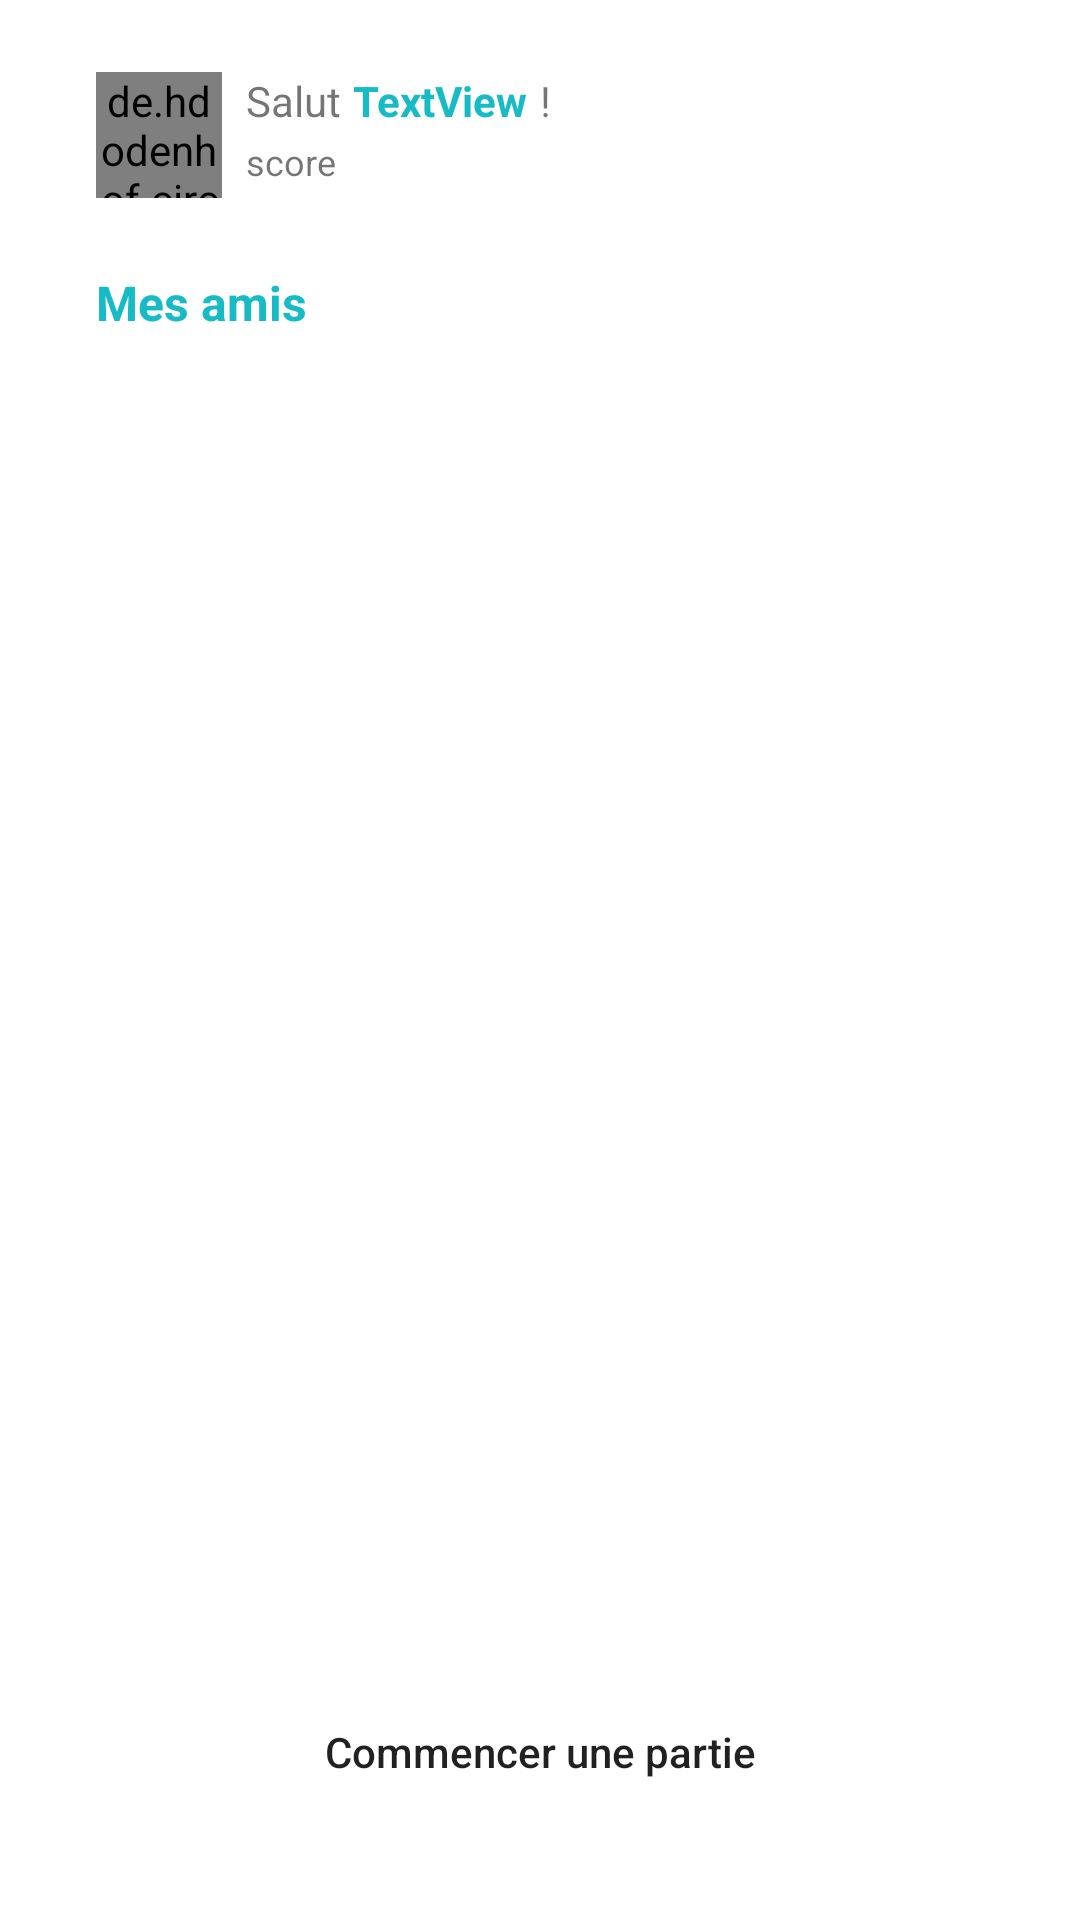

Here is an Android app screen rendered from its layout file. Give the layout XML and the strings, colors and styles it references.
<!-- AndroidManifest.xml: application theme Theme.Quizz -->
<!-- res/layout/activity_home.xml -->
<?xml version="1.0" encoding="utf-8"?>
<androidx.constraintlayout.widget.ConstraintLayout xmlns:android="http://schemas.android.com/apk/res/android"
    xmlns:app="http://schemas.android.com/apk/res-auto"
    xmlns:tools="http://schemas.android.com/tools"
    android:layout_width="match_parent"
    android:layout_height="match_parent"
    tools:context=".activity.HomeActivity">

    <de.hdodenhof.circleimageview.CircleImageView
        android:id="@+id/quizz_image"
        android:layout_width="42dp"
        android:layout_height="42dp"
        android:layout_marginStart="32dp"
        android:layout_marginTop="24dp"
        app:civ_border_color="#FFFFFF"
        app:civ_border_width="2dp"
        app:layout_constraintStart_toStartOf="parent"
        app:layout_constraintTop_toTopOf="parent" />

    <TextView
        android:id="@+id/home_friends"
        android:layout_width="wrap_content"
        android:layout_height="wrap_content"
        android:layout_marginLeft="32dp"
        android:layout_marginTop="24dp"
        android:text="Mes amis"
        android:textColor="@color/primary"
        android:textSize="16dp"
        android:textStyle="bold"
        app:layout_constraintLeft_toLeftOf="parent"
        app:layout_constraintTop_toBottomOf="@+id/quizz_image" />

    <ListView
        android:id="@+id/list_friends"
        android:layout_width="wrap_content"
        android:layout_height="wrap_content"
        android:layout_marginTop="8dp"
        android:divider="@null"
        android:listSelector="@android:color/transparent"
        android:cacheColorHint="@android:color/transparent"
        app:layout_constraintEnd_toEndOf="parent"
        app:layout_constraintStart_toStartOf="parent"
        app:layout_constraintTop_toBottomOf="@+id/home_friends" />

    <Button
        android:id="@+id/button_start"
        android:layout_width="wrap_content"
        android:layout_height="wrap_content"
        android:layout_marginBottom="32dp"
        android:text="Commencer une partie"
        android:textAllCaps="false"
        android:background="@drawable/button_rounded"
        app:layout_constraintBottom_toBottomOf="parent"
        app:layout_constraintEnd_toEndOf="parent"
        app:layout_constraintStart_toStartOf="parent" />

    <TextView
        android:id="@+id/textview"
        android:layout_width="wrap_content"
        android:layout_height="wrap_content"
        android:layout_marginStart="8dp"
        android:text="Salut"
        app:layout_constraintStart_toEndOf="@+id/quizz_image"
        app:layout_constraintTop_toTopOf="@+id/quizz_image" />

    <TextView
        android:id="@+id/home_score"
        android:layout_width="wrap_content"
        android:layout_height="wrap_content"
        android:layout_marginStart="8dp"
        android:layout_marginBottom="4dp"
        android:text="score"
        android:textSize="12dp"
        app:layout_constraintBottom_toBottomOf="@+id/quizz_image"
        app:layout_constraintStart_toEndOf="@+id/quizz_image" />

    <TextView
        android:id="@+id/home_usersname"
        android:layout_width="wrap_content"
        android:layout_height="wrap_content"
        android:layout_marginStart="4dp"
        android:text="TextView"
        android:textColor="@color/primary"
        android:textStyle="bold"
        app:layout_constraintBottom_toBottomOf="@+id/textview"
        app:layout_constraintStart_toEndOf="@+id/textview"
        app:layout_constraintTop_toTopOf="@+id/textview" />

    <TextView
        android:id="@+id/textView2"
        android:layout_width="wrap_content"
        android:layout_height="wrap_content"
        android:layout_marginStart="4dp"
        android:text="!"
        app:layout_constraintBottom_toBottomOf="@+id/home_usersname"
        app:layout_constraintStart_toEndOf="@+id/home_usersname"
        app:layout_constraintTop_toTopOf="@+id/home_usersname" />

</androidx.constraintlayout.widget.ConstraintLayout>
<!-- resources referenced by this layout -->
<resources>
  <color name="primary">#17BBC6</color>
  <style name="Theme.Quizz" parent="Theme.MaterialComponents.DayNight.DarkActionBar">
          
          <item name="colorPrimary">@color/primary</item>
          <item name="colorPrimaryVariant">@color/purple_700</item>
          <item name="colorOnPrimary">@color/white</item>
          
          <item name="colorSecondary">@color/teal_200</item>
          <item name="colorSecondaryVariant">@color/teal_700</item>
          <item name="colorOnSecondary">@color/black</item>
          
          <item name="android:statusBarColor" tools:targetApi="l">?attr/colorPrimaryVariant</item>
          
      </style>
  <color name="purple_700">#FF3700B3</color>
  <color name="white">#FFFFFFFF</color>
  <color name="teal_200">#FF03DAC5</color>
  <color name="teal_700">#FF018786</color>
  <color name="black">#FF000000</color>
</resources>
